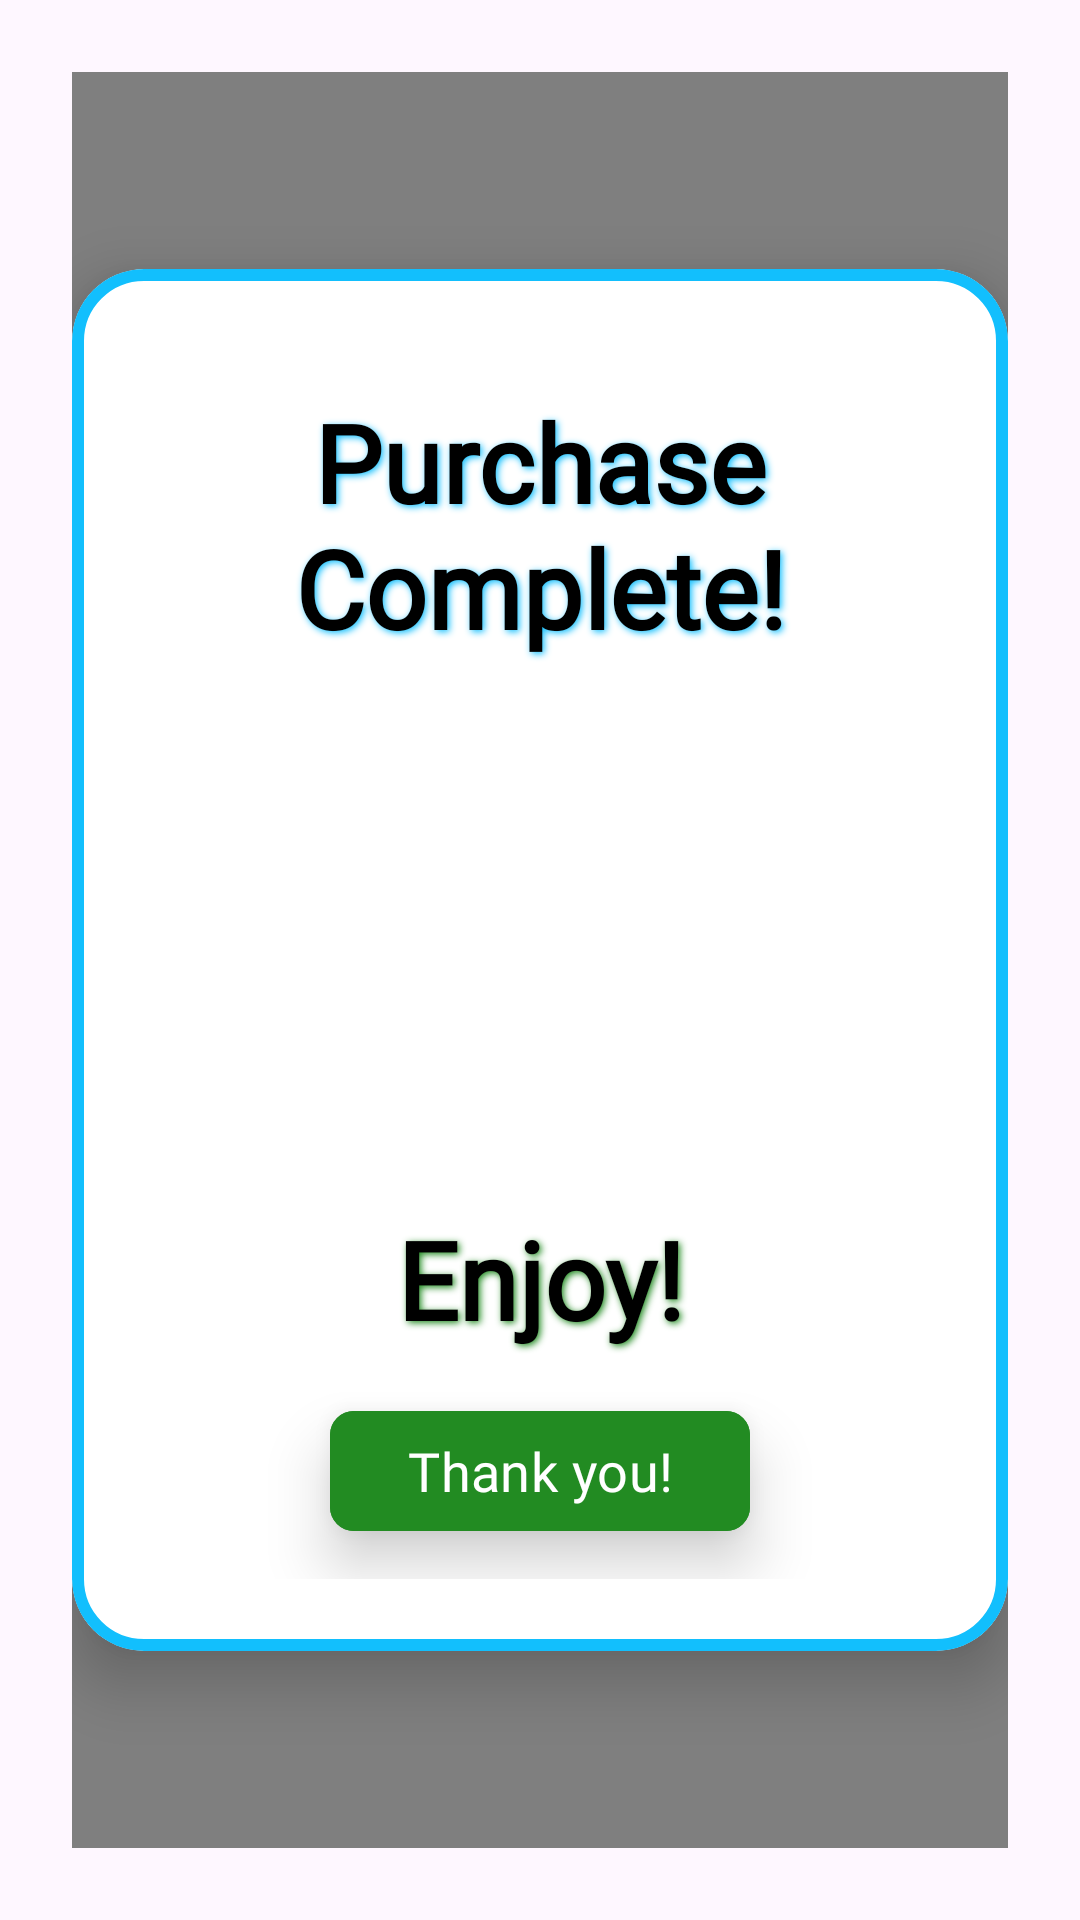

Here is an Android app screen rendered from its layout file. Give the layout XML and the strings, colors and styles it references.
<!-- AndroidManifest.xml: application theme Theme.ChoreChampion -->
<!-- res/layout/shop_dialog.xml -->
<?xml version="1.0" encoding="utf-8"?>
<FrameLayout xmlns:android="http://schemas.android.com/apk/res/android"
    android:layout_width="match_parent"
    android:layout_height="wrap_content"
    xmlns:app="http://schemas.android.com/apk/res-auto"
    xmlns:tools="http://schemas.android.com/tools"
    android:padding="24dp">

    <nl.dionsegijn.konfetti.xml.KonfettiView
        android:id="@+id/konfetti_view"
        android:layout_width="match_parent"
        android:layout_height="match_parent" />

    <com.google.android.material.card.MaterialCardView
        android:layout_width="match_parent"
        android:layout_height="wrap_content"
        android:layout_gravity="center"
        app:cardCornerRadius="24dp"
        app:cardElevation="12dp"
        app:strokeColor="@color/new_blue"
        app:strokeWidth="4dp"
        app:cardBackgroundColor="@color/white">

        <LinearLayout
            android:layout_width="match_parent"
            android:layout_height="wrap_content"
            android:orientation="vertical"
            android:gravity="center_horizontal"
            android:padding="24dp">

            <TextView
                android:id="@+id/purchase_complete_title"
                android:layout_width="wrap_content"
                android:layout_height="wrap_content"
                android:text="@string/purchase_made"
                android:padding="16dp"
                android:textStyle="bold"
                android:textSize="36sp"
                android:textColor="@color/black"
                android:gravity="center"
                android:fontFamily="@font/irishgrover_regular"
                android:shadowColor="@color/new_blue"
                android:shadowDx="2"
                android:shadowDy="2"
                android:shadowRadius="6"/>

            <ImageView
                android:id="@+id/treasureIcon"
                android:layout_width="150dp"
                android:layout_height="150dp"
                android:src="@drawable/treasure"
                android:importantForAccessibility="no"/>

            <TextView
                android:id="@+id/enjoy_text"
                android:layout_width="wrap_content"
                android:layout_height="wrap_content"
                android:text="@string/enjoy_text"
                android:padding="16dp"
                android:textStyle="bold"
                android:textSize="36sp"
                android:textColor="@color/black"
                android:gravity="center"
                android:fontFamily="@font/irishgrover_regular"
                android:shadowColor="@color/forest_green"
                android:shadowDx="2"
                android:shadowDy="2"
                android:shadowRadius="6"/>

            <com.google.android.material.button.MaterialButton
                android:id="@+id/close_shop_dialog"
                android:layout_width="140dp"
                android:layout_height="wrap_content"
                android:layout_gravity="center_horizontal"
                android:layout_marginBottom="12dp"
                android:backgroundTint="@color/forest_green"
                android:fontFamily="@font/irishgrover_regular"
                android:text="@string/thank_you_btn"
                android:textSize="18sp"
                android:textColor="@color/white"
                app:cornerRadius="8dp"
                android:elevation="12dp"
                android:stateListAnimator="@animator/button_pop"
                tools:ignore="TextContrastCheck" />

        </LinearLayout>
    </com.google.android.material.card.MaterialCardView>

</FrameLayout>
<!-- resources referenced by this layout -->
<resources>
  <color name="black">#FF000000</color>
  <color name="forest_green">#228B22</color>
  <color name="new_blue">#12BFFD</color>
  <color name="white">#FFFFFFFF</color>
  <string name="enjoy_text">Enjoy!</string>
  <string name="purchase_made">Purchase Complete!</string>
  <string name="thank_you_btn">Thank you!</string>
  <style name="Theme.ChoreChampion" parent="Base.Theme.ChoreChampion" />
  <style name="Base.Theme.ChoreChampion" parent="Theme.Material3.DayNight.NoActionBar">
          
          
      </style>
</resources>
